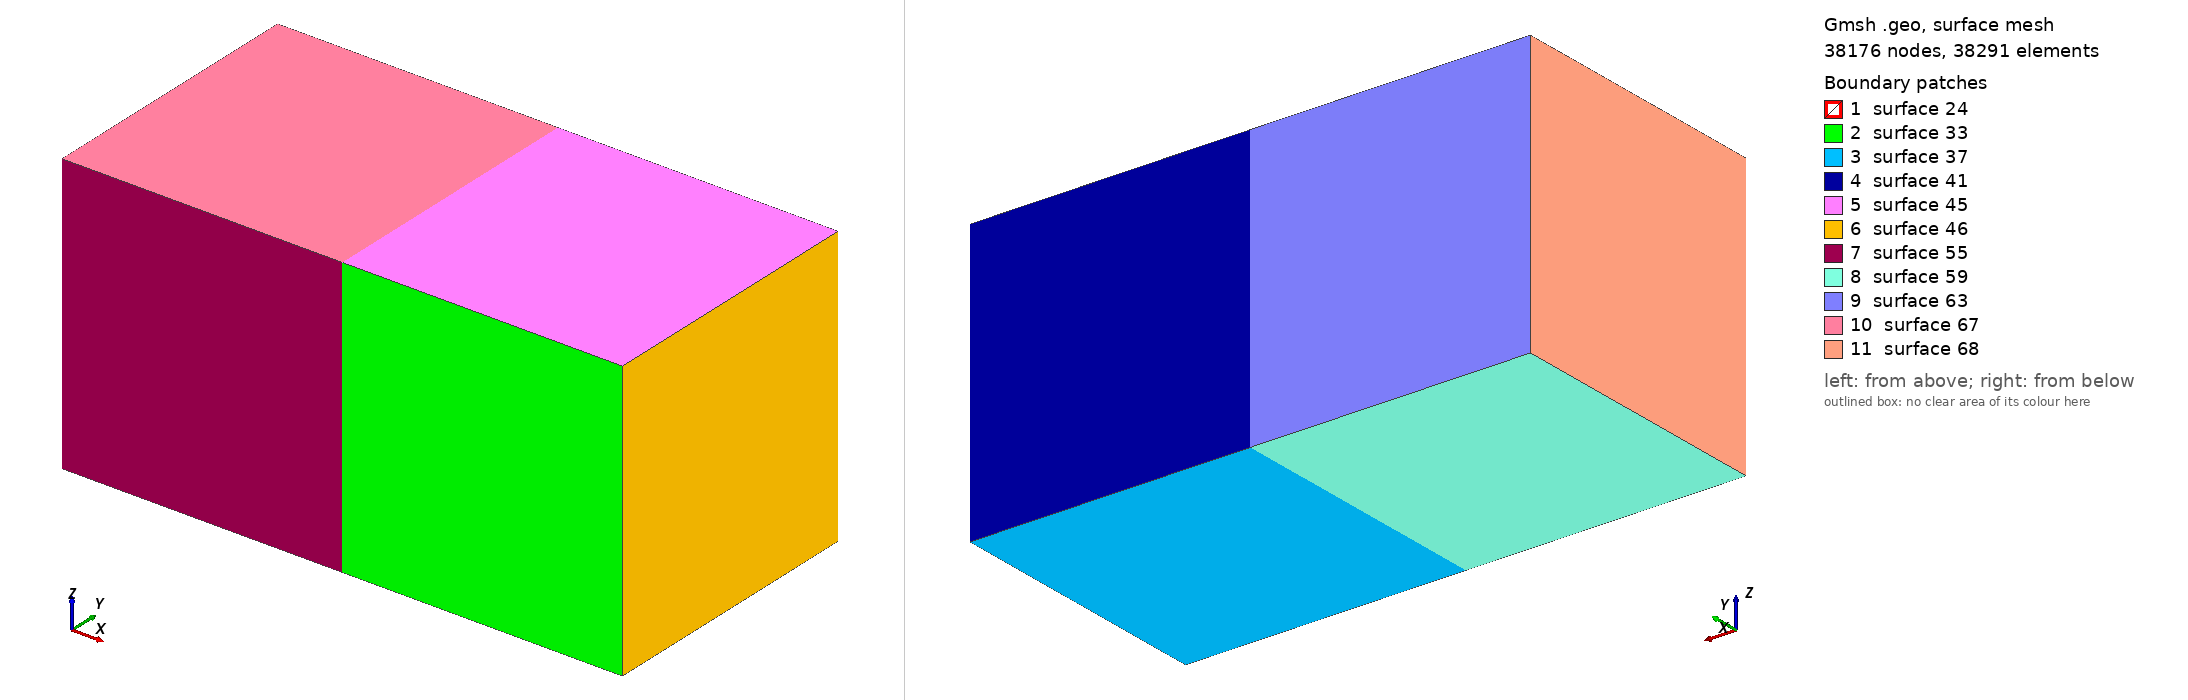

Gmsh geometry script, surface-meshed: 38176 nodes, 38291 surface elements. Boundary patches (legend numbers): 1 surface 24, 2 surface 33, 3 surface 37, 4 surface 41, 5 surface 45, 6 surface 46, 7 surface 55, 8 surface 59, 9 surface 63, 10 surface 67, 11 surface 68. Left view from above one corner, right view from below the opposite corner. The script declares no physical surfaces, so the legend lists its geometric surfaces. The drawing asked Gmsh for element sizes between 1% and 20% of the model's largest extent; the script's own settings can give other sizes.

=== hexa60.geo (drawn) ===
Point(1) = {0, 0, 0, 1.0};
Point(3) = {0, 1, 0, 1.0};
Point(7) = {0, 1, 1, 1.0};
Point(8) = {0, 0, 1, 1.0};

Line(1) = {3, 7};
Line(5) = {3, 1};
Line(9) = {8, 1};
Line(11) = {8, 7};

Line Loop(23) = {9, -5, 1, -11};
Plane Surface(24) = {23};
Recombine Surface {24};

surfaceVector[] = Extrude {1, 0, 0} {
  Surface{24};
  Recombine;
};

surfaceVector2[] = Extrude {-1, 0, 0} {
  Surface{24};
  Recombine;
};

Transfinite Line "*" = 60;
Transfinite Surface "*";
Recombine Surface "*";
Transfinite Volume "*";
